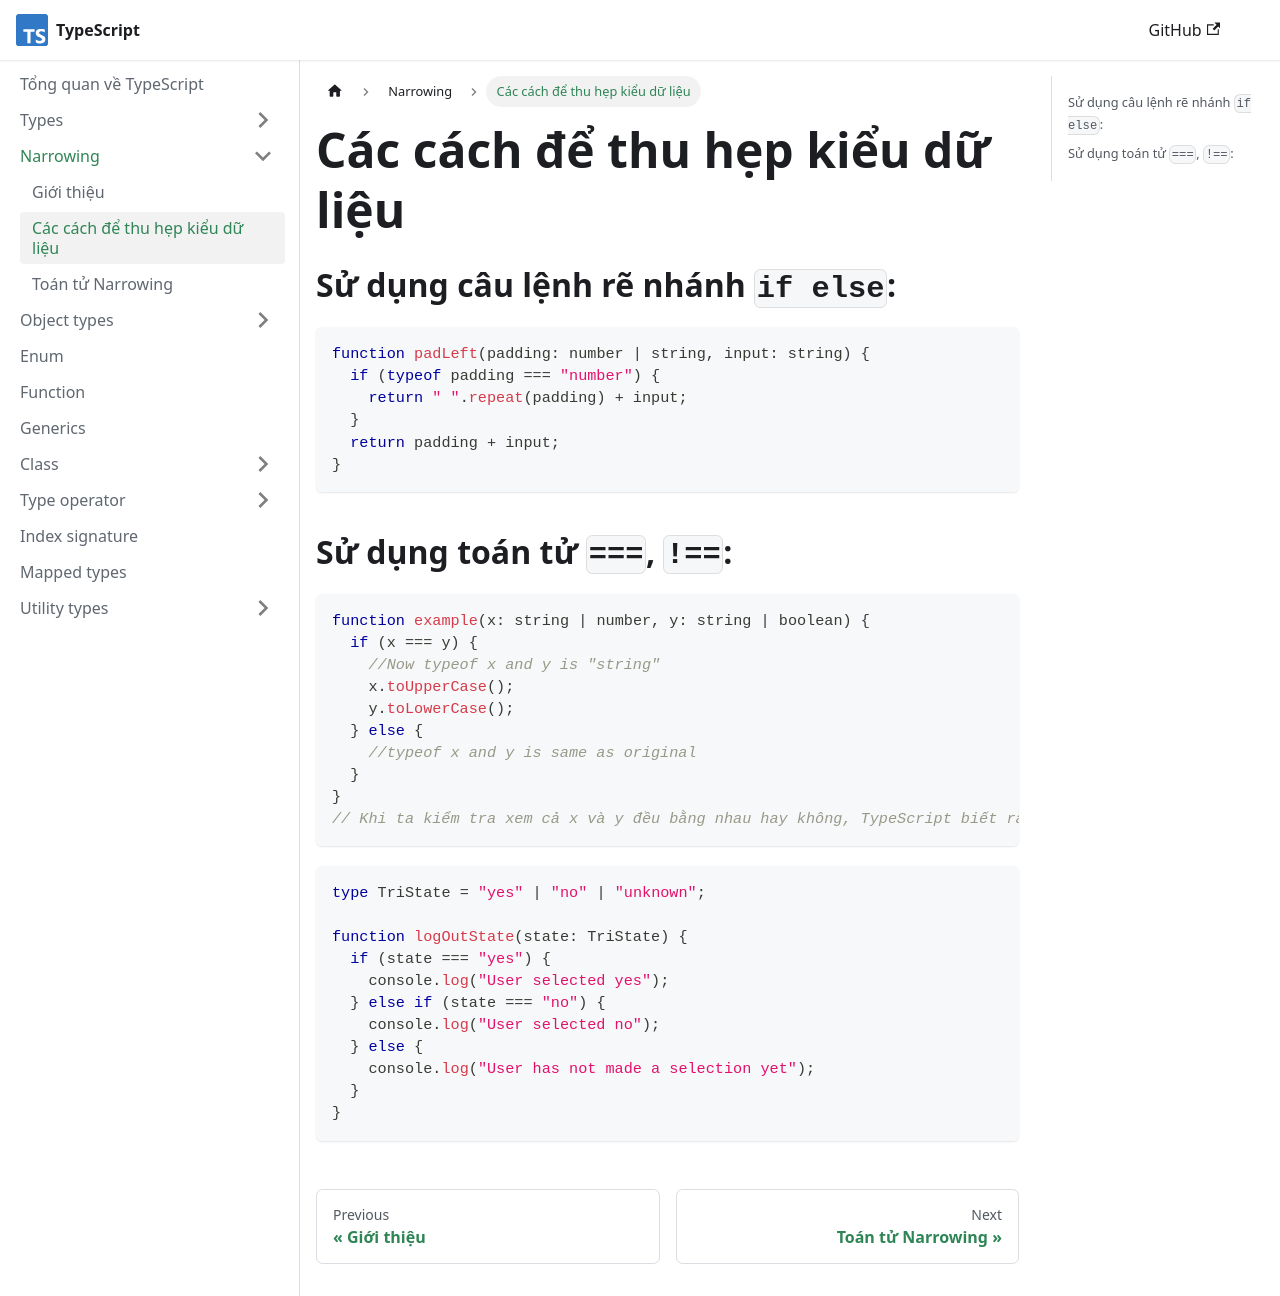

repository: nmc-docs/typescript · page: narrowing/narrowing-ways/index.html · generator: docusaurus

---
sidebar_position: 2
---

# Các cách để thu hẹp kiểu dữ liệu

## Sử dụng câu lệnh rẽ nhánh `if else`:

```ts
function padLeft(padding: number | string, input: string) {
  if (typeof padding === "number") {
    return " ".repeat(padding) + input;
  }
  return padding + input;
}
```

## Sử dụng toán tử `===`, `!==`:

```ts
function example(x: string | number, y: string | boolean) {
  if (x === y) {
    //Now typeof x and y is "string"
    x.toUpperCase();
    y.toLowerCase();
  } else {
    //typeof x and y is same as original
  }
}
// Khi ta kiểm tra xem cả x và y đều bằng nhau hay không, TypeScript biết rằng kiểu dữ liệu của chúng cũng phải bằng nhau. Vì string là kiểu dữ liệu duy nhất mà cả x và y có thể đảm nhận, nên x và y phải có kiểu dữ liệu là string
```

```ts
type TriState = "yes" | "no" | "unknown";

function logOutState(state: TriState) {
  if (state === "yes") {
    console.log("User selected yes");
  } else if (state === "no") {
    console.log("User selected no");
  } else {
    console.log("User has not made a selection yet");
  }
}
```
